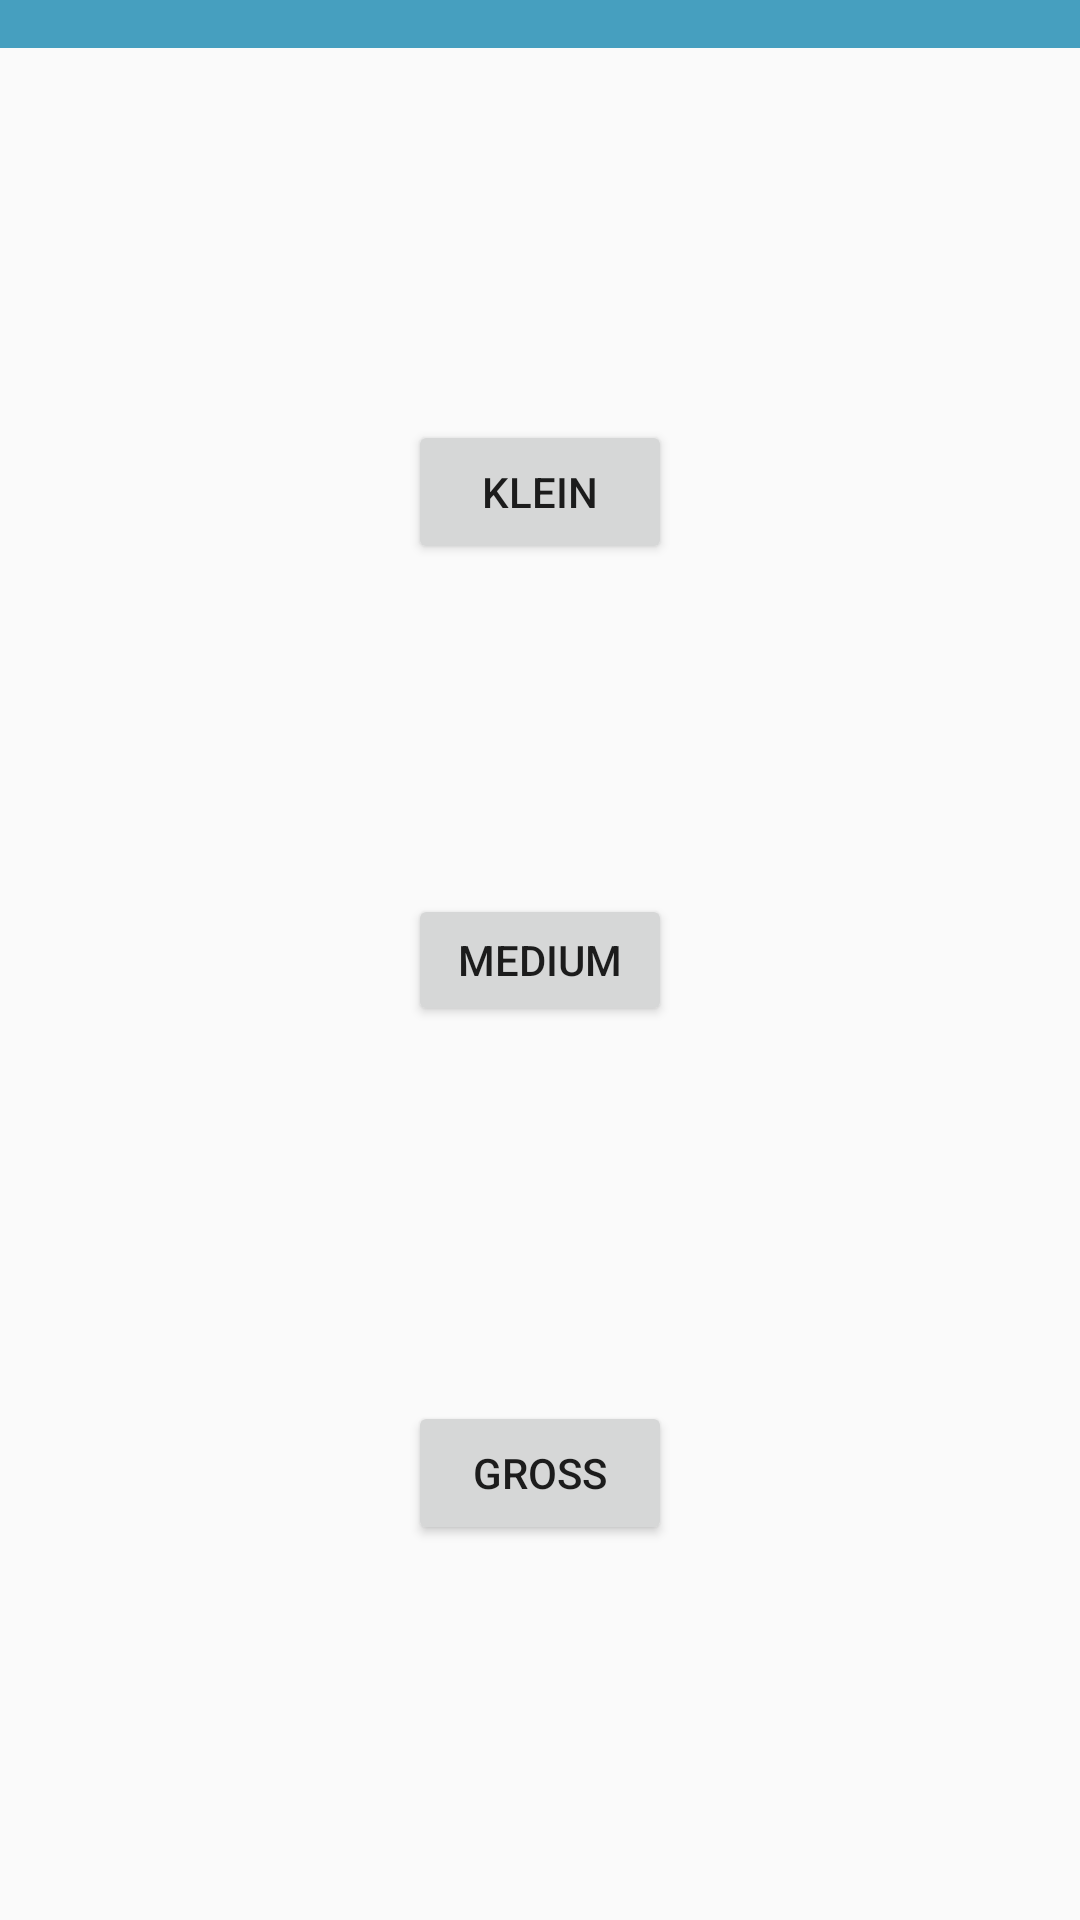

The Android layout XML behind this screen, and the referenced resources:
<!-- AndroidManifest.xml: application theme Theme.AppCompat.Light.NoActionBar -->
<!-- res/layout/activity_order_choose_pricing.xml -->
<?xml version="1.0" encoding="utf-8"?>
<android.support.constraint.ConstraintLayout xmlns:android="http://schemas.android.com/apk/res/android"
    xmlns:app="http://schemas.android.com/apk/res-auto"
    xmlns:tools="http://schemas.android.com/tools"
    android:layout_width="match_parent"
    android:layout_height="match_parent"
    tools:context=".OrderChoosePricing">

    <include
        android:id="@+id/app_header"
        layout="@layout/app_header"
        app:layout_constraintEnd_toEndOf="parent"
        app:layout_constraintStart_toStartOf="parent"
        app:layout_constraintTop_toTopOf="parent">

    </include>

    <Button
        android:id="@+id/btn_small"
        android:layout_width="wrap_content"
        android:layout_height="wrap_content"
        android:layout_marginBottom="8dp"
        android:layout_marginEnd="8dp"
        android:layout_marginStart="8dp"
        android:layout_marginTop="8dp"
        android:text="Klein"
        app:layout_constraintBottom_toTopOf="@+id/btn_medium"
        app:layout_constraintEnd_toEndOf="parent"
        app:layout_constraintStart_toStartOf="parent"
        app:layout_constraintTop_toTopOf="parent"
        app:layout_constraintVertical_bias="0.564" />

    <Button
        android:id="@+id/btn_medium"
        android:layout_width="wrap_content"
        android:layout_height="44dp"
        android:layout_marginBottom="8dp"
        android:layout_marginEnd="8dp"
        android:layout_marginStart="8dp"
        android:layout_marginTop="8dp"
        android:text="Medium"
        app:layout_constraintBottom_toBottomOf="parent"
        app:layout_constraintEnd_toEndOf="parent"
        app:layout_constraintStart_toStartOf="parent"
        app:layout_constraintTop_toTopOf="parent" />

    <Button
        android:id="@+id/btn_large"
        android:layout_width="wrap_content"
        android:layout_height="wrap_content"
        android:layout_marginBottom="8dp"
        android:layout_marginEnd="8dp"
        android:layout_marginStart="8dp"
        android:layout_marginTop="8dp"
        android:text="Gross"
        app:layout_constraintBottom_toBottomOf="parent"
        app:layout_constraintEnd_toEndOf="parent"
        app:layout_constraintStart_toStartOf="parent"
        app:layout_constraintTop_toBottomOf="@+id/btn_medium" />
</android.support.constraint.ConstraintLayout>
<!-- res/layout/app_header.xml (included above) -->
<?xml version="1.0" encoding="utf-8"?>
<android.support.constraint.ConstraintLayout xmlns:android="http://schemas.android.com/apk/res/android"
    xmlns:app="http://schemas.android.com/apk/res-auto"
    xmlns:tools="http://schemas.android.com/tools"
    android:layout_width="match_parent"
    android:layout_height="wrap_content"
    android:background="@color/colorPrimary">


    <ImageView
        android:id="@+id/logo"
        android:layout_width="wrap_content"
        android:layout_height="wrap_content"
        android:layout_marginBottom="8dp"
        android:layout_marginEnd="8dp"
        android:layout_marginStart="8dp"
        android:layout_marginTop="8dp"
        android:contentDescription="Logo"
        app:layout_constraintBottom_toBottomOf="parent"
        app:layout_constraintEnd_toEndOf="parent"
        app:layout_constraintStart_toStartOf="parent"
        app:layout_constraintTop_toTopOf="parent"
        app:srcCompat="@drawable/logo_with_text" />
</android.support.constraint.ConstraintLayout>
<!-- resources referenced by this layout -->
<resources>
  <color name="colorPrimary">#469fbf</color>
  <!-- drawable logo_with_text: png bitmap (drawable-hdpi, 7270 bytes) -->
</resources>
